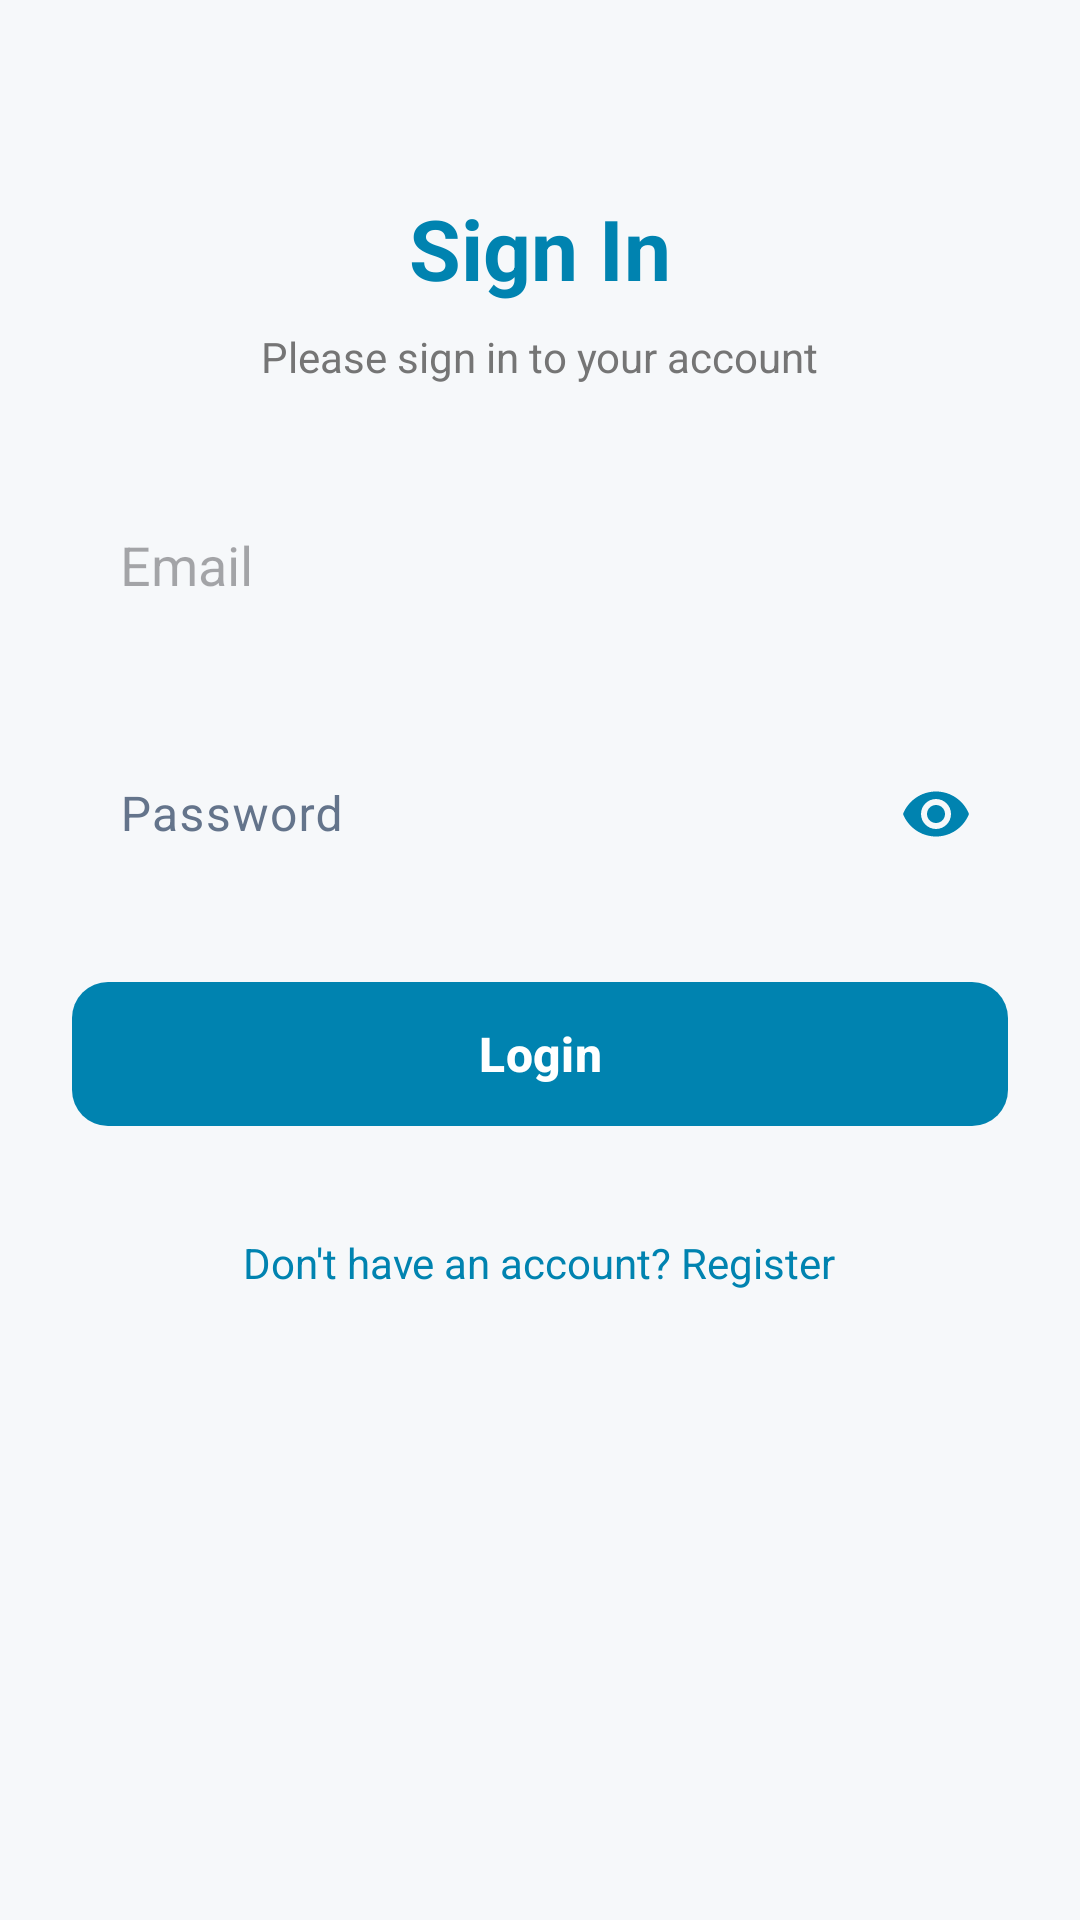

Produce the Android XML layout that renders to this screen, including the resource entries it uses.
<!-- AndroidManifest.xml: application theme Theme.JobMatch_Frontend -->
<!-- res/layout/activity_login.xml -->
<?xml version="1.0" encoding="utf-8"?>
<LinearLayout xmlns:android="http://schemas.android.com/apk/res/android"
    xmlns:app="http://schemas.android.com/apk/res-auto"
    android:layout_width="match_parent"
    android:layout_height="match_parent"
    android:orientation="vertical"
    android:padding="24dp"
    android:gravity="center_horizontal"
    android:background="#F6F8FA">

    <TextView
        android:id="@+id/tvTitle"
        android:layout_width="wrap_content"
        android:layout_height="wrap_content"
        android:layout_marginTop="40dp"
        android:text="Sign In"
        android:textColor="#0083B0"
        android:textSize="28sp"
        android:textStyle="bold" />

    <TextView
        android:id="@+id/tvSubtitle"
        android:layout_width="wrap_content"
        android:layout_height="wrap_content"
        android:layout_marginTop="8dp"
        android:layout_marginBottom="32dp"
        android:text="Please sign in to your account"
        android:textColor="#757575"
        android:textSize="14sp" />

    <EditText
        android:id="@+id/etEmail"
        android:layout_width="match_parent"
        android:layout_height="56dp"
        android:layout_marginBottom="16dp"
        android:background="@drawable/bg_edittext_rounded"
        android:hint="Email"
        android:inputType="textEmailAddress"
        android:paddingHorizontal="16dp"
        android:textColor="#1A1A1A" />


    <com.google.android.material.textfield.TextInputLayout
        android:layout_width="match_parent"
        android:layout_height="wrap_content"
        android:layout_marginBottom="24dp"
        app:boxBackgroundMode="none"
        app:endIconMode="password_toggle"
        app:endIconTint="#0083B0">

        <com.google.android.material.textfield.TextInputEditText
            android:id="@+id/etPassword"
            android:layout_width="match_parent"
            android:layout_height="56dp"
            android:background="@drawable/bg_edittext_rounded"
            android:hint="Password"
            android:inputType="textPassword"
            android:paddingHorizontal="16dp"
            android:textColor="#1A1A1A" />

    </com.google.android.material.textfield.TextInputLayout>


    <com.google.android.material.button.MaterialButton
        android:id="@+id/btnLogin"
        android:layout_width="match_parent"
        android:layout_height="56dp"
        android:text="Login"
        android:textColor="#FFFFFF"
        android:textSize="16sp"
        android:textStyle="bold"
        app:backgroundTint="#0083B0"
        app:cornerRadius="12dp" />

    <TextView
        android:id="@+id/tvRegisterLink"
        android:layout_width="wrap_content"
        android:layout_height="wrap_content"
        android:layout_marginTop="24dp"
        android:padding="8dp"
        android:text="Don't have an account? Register"
        android:textColor="#0083B0"
        android:textSize="14sp" />

</LinearLayout>
<!-- resources referenced by this layout -->
<resources>
  <style name="Theme.JobMatch_Frontend" parent="Base.Theme.JobMatch_Frontend" />
  <style name="Base.Theme.JobMatch_Frontend" parent="Theme.Material3.DayNight.NoActionBar">
          
          <item name="colorPrimary">@color/primary_blue</item>
          <item name="colorOnPrimary">@color/white</item>
          <item name="colorPrimaryContainer">@color/primary_blue_light</item>
          <item name="colorOnPrimaryContainer">@color/primary_blue_dark</item>
  
          <item name="colorSecondary">@color/secondary_blue</item>
          <item name="colorOnSecondary">@color/white</item>
  
          <item name="colorTertiary">@color/tertiary_green</item>
          <item name="colorOnTertiary">@color/white</item>
  
          <item name="android:windowBackground">@color/window_background</item>
          <item name="android:statusBarColor">@color/primary_blue_dark</item>
  
          
          <item name="colorSurface">@color/card_background</item>
          <item name="colorOnSurface">@color/text_primary</item>
          <item name="colorSurfaceVariant">@color/surface_variant</item>
          <item name="colorOnSurfaceVariant">@color/text_secondary</item>
  
          
          <item name="materialButtonStyle">@style/Widget.JobMatch.Button</item>
          <item name="textInputStyle">@style/Widget.JobMatch.TextInputLayout</item>
      </style>
  <color name="primary_blue">#0C95C0</color>
  <color name="white">#FFFFFF</color>
  <color name="primary_blue_light">#79CFDE</color>
  <color name="primary_blue_dark">#097293</color>
  <color name="secondary_blue">#79CFDE</color>
  <color name="tertiary_green">#79DE79</color>
  <color name="window_background">#F8FAFC</color>
  <color name="card_background">#FFFFFF</color>
  <color name="text_primary">#0F172A</color>
  <color name="surface_variant">#E2E8F0</color>
  <color name="text_secondary">#64748B</color>
  <style name="Widget.JobMatch.Button" parent="Widget.Material3.Button">
          <item name="shapeAppearance">@style/ShapeAppearance.JobMatch.Small</item>
      </style>
  <style name="Widget.JobMatch.TextInputLayout" parent="Widget.Material3.TextInputLayout.OutlinedBox">
          <item name="boxStrokeColor">@color/primary_blue</item>
          <item name="hintTextColor">@color/primary_blue</item>
      </style>
  <style name="ShapeAppearance.JobMatch.Small" parent="ShapeAppearance.Material3.SmallComponent">
          <item name="cornerSize">10dp</item>
      </style>
</resources>
